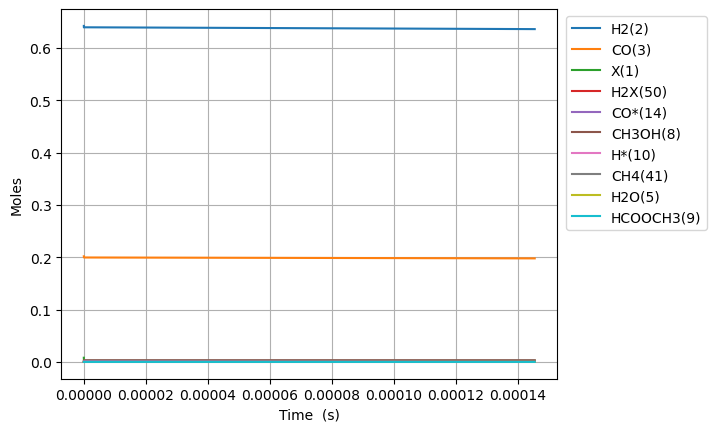

Values plotted in this chart, from the file beside it:
Time (s), Volume (m^3), N2, Ne, X(1), H2(2), CO(3), CO2(4), H2O(5), CH2O(6), HCOOH(7), CH3OH(8), HCOOCH3(9), H*(10), O*(11), OH*(12), H2O*(13), CO*(14), CO2*(15), HCO*(16), HCOO*(17), COOH*(18), CH2O*(19), CH3O*(20)
0.0, 0.002725, 0.1557, 0.0, 0.008019, 0.6424, 0.2019, 0.0, 0.0, 0.0, 0.0, 0.0, 0.0, 0.0, 0.0, 0.0, 0.0, 0.0, 0.0, 0.0, 0.0, 0.0, 0.0, 0.0
7.690206623990801e-25, 0.002725, 0.1557, 0.0, 0.008019, 0.6424, 0.2019, -1.5926931336799393e-137, 1.491786263505456e-166, 4.411876369117098e-53, -3.724525793705666e-185, -5.820422155140328e-119, 6.982554195582375e-144, 1.795981544135776e-18, 2.8910779430159875e-111, -4.8738692580768036e-141, 1.490954768300461e-166, 1.1830353158747539e-18, -6.223430926616933e-145, 1.3321891564726073e-55, 7.813375952455669e-172, 5.626555934023151e-162, 4.993711556144448e-71, 9.63840004633267e-95
2.1532578547174243e-24, 0.002725, 0.1557, 0.0, 0.008019, 0.6424, 0.2019, 2.6733884956226253e-136, 6.944686434760654e-165, 1.2353253833527877e-52, 1.0889835266587103e-183, 5.751008375151845e-118, 1.0960264292285866e-142, 5.028748323580165e-18, 8.153350391620523e-110, 8.180952229997453e-140, 6.940815589712643e-165, 3.3124988844493098e-18, 1.194683435763793e-143, 2.0132041780717375e-54, 2.285721319877127e-170, 1.565016240960654e-160, 3.016201779911247e-70, 1.4565639067400633e-93
4.9217322393541125e-24, 0.002725, 0.1557, 0.0, 0.008019, 0.6424, 0.2019, 3.1514450462668643e-134, 3.668971460185581e-162, 2.823600876234943e-52, 2.6778935490431983e-181, 3.17197508470511e-116, 4.3316873091135064e-141, 1.1494281882468913e-17, 1.7735533699083743e-108, 9.643873783043917e-138, 3.666926440566367e-162, 7.571426021598408e-18, 1.2675568795522978e-141, 2.1657131818098825e-53, 1.7678113077243315e-168, 3.81977872268133e-158, 1.4521713205268097e-69, 1.5669246176187864e-92
1.0458681008627489e-23, 0.002725, 0.1557, 0.0, 0.008019, 0.6424, 0.2019, 2.4911316487519347e-132, 1.2339303346938516e-159, 6.000151861999254e-52, 4.325797119947128e-179, 1.2484105010438292e-114, 1.4987648934611033e-139, 2.442534900024627e-17, 3.287948953518618e-107, 7.623220075014047e-136, 1.2332425638101778e-159, 1.608928029589655e-17, 1.0023448653327588e-139, 1.990663533170914e-52, 1.2251872255154573e-166, 6.401341946330002e-156, 6.342013676303702e-69, 1.4403098349305294e-91
2.1532578547174244e-23, 0.002725, 0.1557, 0.0, 0.008019, 0.6424, 0.2019, 1.7630736901529343e-130, 3.5975962595293906e-157, 1.2353253833527876e-51, 6.614938372481016e-177, 4.4111338780325705e-113, 4.9525259550324254e-138, 5.0287483235800454e-17, 5.651418891179288e-106, 5.395258293738854e-134, 3.595591023180752e-157, 3.31249888444926e-17, 7.11009144952953e-138, 1.703054563256614e-51, 8.102716770124858e-165, 9.321939506506516e-154, 2.6476658670687946e-68, 1.2322772783936507e-90
4.3680373624267747e-23, 0.002725, 0.1557, 0.0, 0.008019, 0.6424, 0.2019, 1.1856459815418116e-128, 9.817919514823518e-155, 2.505945777658511e-51, 1.1572081708810938e-174, 1.4821030668827042e-111, 1.60869181157795e-136, 1.0201175170690667e-16, 9.367723076793723e-105, 3.6282466774854245e-132, 9.812447180613754e-155, 6.719640594168378e-17, 4.793069265437527e-136, 1.4081184467427695e-50, 5.2653231991020797e-163, 1.2713301518756442e-151, 1.0816578979106037e-67, 1.018973043133018e-89
8.797596377845476e-23, 0.002725, 0.1557, 0.0, 0.008019, 0.6424, 0.2019, 7.777910758516045e-127, 2.594700091442252e-152, 5.0471865662699567e-51, 2.9339837758741093e-172, 4.859500029296055e-110, 5.18587451794381e-135, 2.0546028864911045e-16, 1.52558744378097e-103, 2.3801521537474188e-130, 2.5932538516294333e-152, 1.353392401360625e-16, 3.1559710832150893e-134, 1.1450585354513897e-49, 3.3951353354949426e-161, 1.6795116367016983e-149, 4.372234165674524e-67, 8.287784362748121e-89
1.7656714408682878e-22, 0.002725, 0.1557, 0.0, 0.008019, 0.6424, 0.2019, 5.040955161622186e-125, 6.750547202920804e-150, 1.012966814349284e-50, 1.1176649410498652e-169, 1.5744524931270352e-108, 1.6660090751076578e-133, 4.123573625334836e-16, 2.4632616655539535e-102, 1.5426044642154332e-128, 6.746784567630161e-150, 2.7162490852480523e-16, 2.0594205112178015e-132, 9.235311914355482e-49, 2.1815595682540706e-159, 2.1844837664397313e-147, 1.7580561285612508e-66, 6.687083807802416e-88
3.5374950470357685e-22, 0.002725, 0.1557, 0.0, 0.008019, 0.6424, 0.2019, 3.248460722219504e-123, 1.7431401136282667e-147, 2.0294631297938577e-50, 5.250520852907697e-167, 5.0725374472736275e-107, 5.3475944308447014e-132, 8.261515103020915e-16, 3.961472345144497e-101, 9.94075427255203e-127, 1.7421685182414498e-147, 5.441962453022321e-16, 1.3447909239494763e-130, 7.418304767414827e-48, 1.4005120210046624e-157, 2.820237064884298e-145, 7.050591395909038e-66, 5.375743621237078e-87
7.081142259370729e-22, 0.002725, 0.1557, 0.0, 0.008019, 0.6424, 0.2019, 2.088615625595927e-121, 4.486998726276731e-145, 4.062455760682993e-50, 2.6371907046133468e-164, 1.6306493456929351e-105, 1.7214669953040346e-130, 1.6537398058387551e-15, 6.362007003908001e-100, 6.391461537427892e-125, 4.484497752748554e-145, 1.0893389188568517e-15, 8.872470066830269e-129, 5.946689473021035e-47, 9.016702586922252e-156, 3.629686077423754e-143, 2.8239141611850705e-65, 4.316240707148677e-86
1.4168436684040652e-21, 0.002725, 0.1557, 0.0, 0.008019, 0.6424, 0.2019, 1.342936853657519e-119, 1.154521952417931e-142, 8.128441022461214e-50, 1.3489556737863692e-161, 5.242371406713318e-104, 5.623084085688023e-129, 3.3089163969098717e-15, 1.0221878842879259e-98, 4.109577042848849e-123, 1.1538784423482077e-142, 2.179624265965153e-15, 5.995149093215199e-127, 4.762174555790932e-46, 5.88976284277836e-154, 4.6696715278463545e-141, 1.1303017063003511e-64, 3.4675713112654605e-85
2.8343025533380494e-21, 0.002725, 0.1557, 0.0, 0.008019, 0.6424, 0.2019, 8.654996767773945e-118, 2.9768981211531977e-140, 1.6260411546017458e-49, 6.946882961453696e-159, 1.6893703521815377e-102, 1.944195600621895e-127, 6.6192695790432656e-15, 1.6465094453766614e-97, 2.6485501568686392e-121, 2.9752388508869683e-140, 4.3601949601780036e-15, 4.237894452584795e-125, 3.8116697784031695e-45, 4.070953928121747e-152, 6.020474577544336e-139, 4.52268258757528e-64, 2.7931964685399733e-84
5.669220323206018e-21, 0.002725, 0.1557, 0.0, 0.008019, 0.6424, 0.2019, 5.610024847181458e-116, 7.718964543601035e-138, 3.2524352593129157e-49, 3.601730918138093e-156, 5.4755953208943114e-101, 8.098010480702847e-126, 1.3239975943274694e-14, 2.667526460812829e-96, 1.716744244338899e-119, 7.714662129399673e-138, 8.7213363485887e-15, 3.2319379331724306e-123, 3.0501080647919146e-44, 3.387647558949114e-150, 7.805950776891084e-137, 1.8093786621793498e-63, 2.2635049549616454e-83
1.1339055862941956e-20, 0.002725, 0.1557, 0.0, 0.008019, 0.6424, 0.2019, 3.679086888738375e-114, 2.024871789622532e-135, 6.505223468734942e-49, 1.8897744717080201e-153, 1.7957867867413542e-99, 5.061792924818661e-124, 2.6481388671596123e-14, 4.3723131816785e-95, 1.1258484674361297e-117, 2.023743161859386e-135, 1.7443619125350078e-14, 2.755757284389862e-121, 2.4403953863568225e-43, 4.232004521528869e-148, 1.0239876584155137e-134, 7.238459842230632e-63, 1.856453919834803e-82
2.2678726942413833e-20, 0.002725, 0.1557, 0.0, 0.008019, 0.6424, 0.2019, 2.467552758128209e-112, 5.4319680518392335e-133, 1.3010799887577736e-48, 1.0141354485378013e-150, 6.024191060966014e-98, 4.95813061743696e-122, 5.296421412767325e-14, 7.328237886386625e-94, 7.551002780752699e-116, 5.428940368433561e-133, 3.488818467863277e-14, 2.7019804747551144e-119, 1.9524398904059584e-42, 8.310032568785685e-146, 1.3738469877447805e-132, 2.896641530981054e-62, 1.5579854645087537e-81
4.5358069101357586e-20, 0.002725, 0.1557, 0.0, 0.008019, 0.6424, 0.2019, 1.7243766221455202e-110, 1.5181703122792537e-130, 2.602195272525829e-48, 5.671026353240187e-148, 2.106181765506131e-96, 6.313368322258895e-120, 1.0592986503756457e-13, 1.2793980294319845e-92, 5.276759476102314e-114, 1.5173241106515073e-130, 6.977731578423786e-14, 3.082004162715766e-117, 1.5620013463104052e-41, 2.1313056511919036e-143, 1.920762304492106e-130, 1.1623276232936702e-61, 1.363445346928042e-80
9.071675341924509e-20, 0.002725, 0.1557, 0.0, 0.008019, 0.6424, 0.2019, 1.2973866693400773e-108, 4.567778221150916e-128, 5.204425840059926e-48, 3.4148031664574744e-145, 7.931344874680169e-95, 9.288504633237647e-118, 2.1186116684829555e-13, 2.4037194791585516e-91, 3.970084117549001e-112, 4.565232220045878e-128, 1.3955557799160696e-13, 4.116740529146055e-115, 1.2496208508623774e-40, 6.363160920052501e-141, 2.89181745202128e-128, 4.766078293898535e-61, 1.2863083199175851e-79
1.8143412205502008e-19, 0.002725, 0.1557, 0.0, 0.008019, 0.6424, 0.2019, 1.160976768869887e-106, 1.6341143787075612e-125, 1.040888697512007e-47, 2.446626029764748e-142, 3.5562592099100332e-93, 1.655733090862994e-115, 4.2372377043355074e-13, 5.36490550152898e-90, 3.55259636645471e-110, 1.6332035505196117e-125, 2.791121023909807e-13, 6.906836475820918e-113, 9.997045901447781e-40, 2.3337994785616067e-138, 5.181157108410434e-126, 2.2799506409966624e-60, 1.4482094148648007e-78
3.6286885932657006e-19, 0.002725, 0.1557, 0.0, 0.008019, 0.6424, 0.2019, 2.0123367509171124e-104, 1.1314093895185648e-122, 2.081780924520829e-47, 3.399671512834315e-139, 3.098815343598301e-91, 5.748452314799039e-113, 8.474489774592341e-13, 2.3111957498809627e-88, 6.157585075665955e-108, 1.1307787594786825e-122, 5.582251511282707e-13, 2.3191861395981776e-110, 7.997668357000969e-39, 1.710452395861527e-135, 1.8010648824581048e-123, 2.107219798055568e-59, 3.1898340255795632e-77
7.257383338696701e-19, 0.002725, 0.1557, 0.0, 0.008019, 0.6424, 0.2019, 1.1576410473182088e-101, 2.600806986555681e-119, 4.163565378526077e-47, 1.567035000714015e-135, 8.949313604005834e-89, 6.624362420257637e-110, 1.6948993909312924e-12, 3.30969487657186e-86, 3.542233199962237e-105, 2.5993573313224705e-119, 1.1164512483570196e-12, 2.627442283590204e-107, 6.398147336606079e-38, 4.3627142835894325e-132, 2.0764868226011984e-120, 4.667658365897384e-58, 2.321745290411911e-75
1.4514772829558702e-18, 0.002725, 0.1557, 0.0, 0.008019, 0.6424, 0.2019, 1.0929155943675864e-98, 9.819883670161047e-116, 8.327134286500734e-47, 1.1839137020157384e-131, 4.227338770729069e-86, 1.2511201028105064e-106, 3.3898002155581753e-12, 7.807037847135625e-84, 3.344175981014471e-102, 9.814410153981558e-116, 2.232903441831196e-12, 4.9198312763472265e-104, 5.1185229243223225e-37, 1.9682041442655467e-128, 3.922356824865853e-117, 1.4106342933923478e-56, 2.745481279451295e-73
2.9029551811282704e-18, 0.002725, 0.1557, 0.0, 0.008019, 0.6424, 0.2019, 1.1086963222210042e-95, 3.984597243556413e-112, 1.6654272102746583e-46, 9.6095142660711e-128, 2.1443466365996643e-83, 2.53843693578702e-103, 6.779601855543007e-12, 1.9803566879661306e-81, 3.3924630094794293e-99, 3.982376228968785e-112, 4.465807824846258e-12, 9.938684535960283e-101, 4.094820352882627e-36, 1.058727275944235e-124, 7.959254367200555e-114, 4.480825596064411e-55, 3.482168350563866e-71
5.805910977473071e-18, 0.002725, 0.1557, 0.0, 0.008019, 0.6424, 0.2019, 1.133881103268274e-92, 1.6300414166210215e-108, 3.3308547750501273e-46, 7.86419085775486e-124, 1.0965375390509422e-80, 5.192237608043228e-100, 1.3559205098436917e-11, 5.066231438426845e-79, 3.4695261016326747e-96, 1.6291328025562863e-108, 8.931616575143224e-12, 2.028458434859304e-97, 3.2758570739303057e-35, 6.458264282629486e-121, 1.6284161318656065e-110, 1.432536403123205e-53, 4.451692230688347e-69
1.161182257016267e-17, 0.002725, 0.1557, 0.0, 0.008019, 0.6424, 0.2019, 1.1605464366747729e-89, 6.673502712061235e-105, 6.661709955752141e-46, 6.44246031869695e-120, 5.611631086882018e-78, 1.0628690115499098e-96, 2.7118411435921646e-11, 1.2978366818015453e-76, 3.5511206320913537e-93, 6.669782546003473e-105, 1.786323401280452e-11, 4.147780795942814e-94, 2.6206859538005267e-34, 4.384700088887636e-117, 3.3350561159727005e-107, 4.583585924228638e-52, 5.695493876963182e-67
2.322364575554187e-17, 0.002725, 0.1557, 0.0, 0.008019, 0.6424, 0.2019, 1.1875691374725763e-86, 2.7315602308865734e-101, 1.3323421963228474e-45, 5.279136398381605e-116, 2.871150341245247e-75, 2.175234476713494e-93, 5.423682351767809e-11, 3.3277872847885207e-74, 3.6338109519953354e-90, 2.7300373196249362e-101, 3.5726468636396586e-11, 8.48406882324573e-91, 2.0965488457134177e-33, 3.217878266566719e-113, 6.832101224767074e-104, 1.4667263233610294e-50, 7.2851419917346776e-65
4.644729212630027e-17, 0.002725, 0.1557, 0.0, 0.008019, 0.6424, 0.2019, 1.2144097268999098e-83, 1.1173217405507944e-97, 2.6646898689444736e-45, 4.3272045279235e-112, 1.4680236628379724e-72, 4.448793621526538e-90, 1.0847364530833356e-10, 8.54660038289977e-72, 3.7159487153242736e-87, 1.1166986477838292e-97, 7.145293687665864e-11, 1.7346878707410238e-87, 1.6772390533366232e-32, 2.4776024724974573e-109, 1.400034893829e-100, 4.693515605511083e-49, 9.312249231979289e-63
6.967093849705868e-17, 0.002725, 0.1557, 0.0, 0.008019, 0.6424, 0.2019, 1.1771653872258181e-82, 1.3061731713007724e-96, 3.997053883166126e-45, 5.4948187291723376e-111, 1.2774488894571347e-71, 4.758460029079985e-89, 1.6271046472612435e-10, 6.584090138456546e-71, 3.601987285794455e-86, 1.3054447307414474e-96, 1.071794041099986e-10, 1.8553916956482447e-86, 4.979303356647993e-32, 3.1292859180424315e-108, 1.498034800162718e-99, 2.245461855430928e-48, 6.258606121683665e-62
9.289458486781708e-17, 0.002725, 0.1557, 0.0, 0.008019, 0.6424, 0.2019, 7.482666374295477e-82, 1.0242824832684342e-95, 5.329460070090715e-45, 4.854039029611609e-110, 7.629792321861115e-71, 3.516302154445329e-88, 2.1694728177104344e-10, 3.299966706663951e-70, 2.289608430308249e-85, 1.0237112351225867e-95, 1.4290587033641653e-10, 1.3710096780149028e-85, 1.0849639704783957e-31, 2.7444191156852514e-107, 1.1072708197785974e-98, 7.431703482860558e-48, 2.87883799919251e-61
1.3934187760933387e-16, 0.002725, 0.1557, 0.0, 0.008019, 0.6424, 0.2019, 1.8405575679804895e-80, 4.395743446131246e-94, 7.994588512379153e-45, 3.1353107419178074e-108, 1.797683584604216e-69, 1.4371275836636717e-86, 3.254209102918686e-10, 4.432708508695508e-69, 5.631892042972329e-84, 4.393291880831085e-94, 2.1435880042606817e-10, 5.602876459090233e-84, 3.1493155470283046e-31, 1.7408817039783605e-105, 4.5264484273132344e-97, 4.33616098155824e-47, 3.506098442616904e-60
1.8578917035085068e-16, 0.002725, 0.1557, 0.0, 0.008019, 0.6424, 0.2019, 1.2865688290719721e-79, 3.7882512694538154e-93, 1.0660520535694244e-44, 3.2608934967952007e-107, 1.1240675013367466e-68, 1.1804777804142892e-85, 4.3389453008672643e-10, 2.334519774944241e-68, 3.936752956979015e-83, 3.7861383991459e-93, 2.8581172681290874e-10, 4.602159652526061e-83, 6.88719759421634e-31, 1.8019506601522125e-104, 3.7189539329642337e-96, 1.4426930827650812e-46, 1.6204357027151188e-59
2.322364630923675e-16, 0.002725, 0.1557, 0.0, 0.008019, 0.6424, 0.2019, 6.70600068848373e-79, 2.6183893828925494e-92, 1.332823125523422e-44, 2.6450731356842717e-106, 5.420048264398425e-68, 7.450800683634349e-85, 5.423681405322847e-10, 9.432067529498992e-68, 2.0519602275207483e-82, 2.6169289501089893e-92, 3.572646492324518e-10, 2.90468010001537e-82, 1.2921319378618963e-30, 1.4537893424510118e-103, 2.348391205796448e-95, 3.890027137622463e-46, 5.93651079195352e-59
3.251310485754011e-16, 0.002725, 0.1557, 0.0, 0.008019, 0.6424, 0.2019, 6.177730982442314e-77, 1.0642091928691285e-89, 1.8681150093879258e-44, 2.8763577284207213e-103, 2.76292228617879e-66, 1.5720642964470072e-82, 7.593153327879074e-10, 2.4810325679971373e-66, 1.8903264866864794e-80, 1.0636152140433196e-89, 5.00170481920445e-10, 6.1283833786736345e-80, 3.535507954936886e-30, 1.5423763732081348e-100, 4.980000314076231e-93, 2.2933113595211152e-45, 9.163466802306223e-58
4.180256340584347e-16, 0.002725, 0.1557, 0.0, 0.008019, 0.6424, 0.2019, 5.1626740510842805e-76, 1.1277992794600732e-88, 2.407781650161353e-44, 3.3417611423680136e-102, 1.9698791500038326e-65, 1.4680277502358217e-81, 9.762624870703443e-10, 1.5383731842442975e-65, 1.5797318318542008e-79, 1.127169702156332e-88, 6.430762984951441e-10, 5.722791446046917e-79, 7.453280066024269e-30, 1.7867273797945134e-99, 4.656987110976335e-92, 7.735053097542143e-45, 4.6588226687957897e-57
6.038148050245019e-16, 0.002725, 0.1557, 0.0, 0.008019, 0.6424, 0.2019, 3.910063152945037e-74, 2.5087215530558374e-86, 3.5295297922384416e-44, 1.2731992646763192e-99, 8.715172181161919e-64, 1.8498042536023557e-79, 1.4101566817293004e-09, 4.3982244470855184e-64, 1.1964570909136866e-77, 2.5073194224117566e-86, 9.288878833114648e-10, 7.210975000138932e-77, 2.2734810565675172e-29, 6.669021760477527e-97, 5.9212900932534295e-90, 5.291523324199516e-44, 7.748639694161633e-56
9.753931469566362e-16, 0.002725, 0.1557, 0.0, 0.008019, 0.6424, 0.2019, 9.336979370963406e-72, 1.9269679156343733e-83, 6.420504101789668e-44, 1.6231604150732671e-96, 1.0537778112225112e-61, 7.172148968228276e-77, 2.277944615411894e-09, 3.4693247287798595e-62, 2.857135234830709e-75, 1.9258880142079512e-83, 1.5005108596133796e-09, 2.7958557773736243e-74, 9.864823346937416e-29, 8.174242480911237e-94, 2.3425066669627915e-87, 6.668269153476541e-43, 2.959486721556304e-54
1.7185498308209051e-15, 0.002725, 0.1557, 0.0, 0.008019, 0.6424, 0.2019, 4.229332192334268e-69, 3.073371212538953e-80, 2.566119386044592e-43, 4.749178153232193e-93, 2.3926180798665336e-59, 5.7286562207399755e-74, 4.013518660127914e-09, 5.012357117411193e-60, 1.2942508857219337e-72, 3.0716395372365556e-80, 2.643756038901274e-09, 2.2331379160917495e-71, 5.577132246047168e-28, 2.220215373383581e-90, 1.946079986641313e-84, 1.2777400337910272e-41, 1.916156378558365e-52
3.2048631985494426e-15, 0.002725, 0.1557, 0.0, 0.008019, 0.6424, 0.2019, 2.702323293498315e-66, 7.32306985295016e-77, 4.0420883541218116e-42, 2.2737718102465903e-89, 7.650653918993508e-57, 6.8279177182524915e-71, 7.484659457989506e-09, 1.0477893263012269e-57, 8.270443997980724e-70, 7.318899321449994e-77, 4.9302433042208545e-09, 2.6616424241684613e-68, 3.708383604655011e-27, 9.246578188094068e-87, 2.4985103487524832e-81, 3.119764201434116e-40, 1.6453816047954752e-50
4.69117656627798e-15, 0.002725, 0.1557, 0.0, 0.008019, 0.6424, 0.2019, 3.248892168874059e-65, 1.0905049773320063e-75, 2.0864176400040805e-41, 3.7818224382606916e-88, 8.194285593732481e-56, 9.265090706094863e-70, 1.0955790532480608e-08, 1.0235717062395045e-56, 9.943439476973494e-69, 1.0898827480165114e-75, 7.216726445206471e-09, 3.6116940155831136e-67, 1.1146113898683465e-26, 1.5049132490275975e-85, 3.4376808785556676e-80, 1.6653169638384635e-39, 1.2990687532038819e-49
6.177489934006518e-15, 0.002725, 0.1557, 0.0, 0.008019, 0.6424, 0.2019, 2.3740570737710686e-64, 1.0105152930243223e-74, 7.184652755570527e-41, 4.0312670914612285e-87, 5.531226918594545e-55, 7.986920163495352e-69, 1.4426911881814923e-08, 6.210380888211278e-56, 7.266078796067809e-68, 1.0099379112035126e-74, 9.503205461867608e-09, 3.1134296158584673e-66, 2.4701560472230982e-26, 1.5773410243666824e-84, 2.9978831544698535e-79, 5.780859239451391e-39, 6.4790162703477024e-49
7.663803301735056e-15, 0.002725, 0.1557, 0.0, 0.008019, 0.6424, 0.2019, 1.3166611997842355e-63, 7.204301983870313e-74, 1.954990381867429e-40, 3.383344957104883e-86, 2.867816563139225e-54, 5.353459018401191e-68, 1.7898023504144455e-08, 2.8984060202567687e-55, 4.0298579400965295e-67, 7.200180742683654e-74, 1.1789680354213526e-08, 2.086855924845687e-65, 4.626730006649968e-26, 1.3044258839345786e-83, 2.0304922112638239e-78, 1.5772516588367876e-38, 2.4732032676629465e-48
1.0636430037192132e-14, 0.002725, 0.1557, 0.0, 0.008019, 0.6424, 0.2019, 2.7102812448832158e-62, 2.7123864214757025e-72, 9.385949130227848e-40, 1.978777183985722e-84, 5.114460805612235e-53, 1.7844009738580858e-66, 2.484021756093502e-08, 4.2329038026808213e-54, 8.295540077320206e-66, 2.710830814776026e-72, 1.6362617765993238e-08, 6.955817833866334e-64, 1.204472194574905e-25, 7.40117873037484e-82, 6.920109690391034e-77, 7.584551933425739e-38, 2.2349294191590617e-47
1.3609056772649207e-14, 0.002725, 0.1557, 0.0, 0.008019, 0.6424, 0.2019, 1.966492888819405e-61, 2.5514607635364688e-71, 3.0139664227996546e-39, 2.2723357433341088e-83, 3.296029317485784e-52, 1.5530198501278783e-65, 3.178237268802637e-08, 2.55396677702932e-53, 6.019155496208223e-65, 2.5499936813635996e-71, 2.0935538680618152e-08, 6.053852466537618e-63, 2.488653612787739e-25, 8.301844166425124e-81, 6.116096347786847e-76, 2.4364643355519293e-37, 1.0273999853135272e-46
1.658168350810628e-14, 0.002725, 0.1557, 0.0, 0.008019, 0.6424, 0.2019, 1.0090184279632412e-60, 1.7342862285617256e-70, 7.764153284048844e-39, 1.8505527245576205e-82, 1.5236917103060066e-51, 9.507023889321862e-65, 3.87244888698094e-08, 1.1231454352525956e-52, 3.0885639684076345e-64, 1.7332868119486818e-70, 2.550844309816446e-08, 3.705940835920331e-62, 4.475026414810604e-25, 6.5829662294066724e-80, 3.828358247074408e-75, 6.277331181899626e-37, 3.552581037499078e-46
2.2526936979020432e-14, 0.002725, 0.1557, 0.0, 0.008018, 0.6424, 0.2019, 4.498336645961695e-59, 2.830697647093826e-68, 3.7211144414400426e-38, 8.086347101281157e-80, 3.7656820173727744e-50, 7.865008882861047e-63, 5.260860433669472e-08, 2.4720673609659473e-51, 1.3773866519291224e-62, 2.829007082889575e-68, 3.4654202442316746e-08, 3.0658879309197975e-60, 1.1176355710583653e-24, 1.9146957376025748e-77, 3.849943210899031e-73, 3.008791311259417e-36, 3.312614321123301e-45
2.847219044993458e-14, 0.002725, 0.1557, 0.0, 0.008018, 0.6424, 0.2019, 3.730751710023446e-58, 3.137823746855741e-67, 1.194131557397355e-37, 1.0517360138894335e-78, 2.604499012504853e-49, 7.539057202592571e-62, 6.649256384067422e-08, 1.6553429788463737e-50, 1.142502784923438e-61, 3.1359318863249286e-67, 4.379989579903922e-08, 2.9388254700847133e-59, 2.2546416248333165e-24, 2.2863652424442878e-76, 3.897993071934022e-72, 9.655623689580818e-36, 1.5407406303243873e-44
3.441744392084873e-14, 0.002725, 0.1557, 0.0, 0.008018, 0.6424, 0.2019, 1.9519013892589982e-57, 2.1215340082465238e-66, 3.0448988578168952e-37, 8.311208288052974e-78, 1.1953878750996189e-48, 4.527552688580054e-61, 8.037636726161989e-08, 7.423604078157736e-50, 5.97817503551505e-61, 2.120244890407016e-66, 5.294552316891731e-08, 1.7648987709342297e-58, 3.981510040123302e-24, 1.6785863258954084e-75, 2.4569135093023473e-71, 2.4620911512993764e-35, 5.200025043510108e-44
4.6307950862677034e-14, 0.002725, 0.1557, 0.0, 0.008018, 0.6424, 0.2019, 4.681835670995764e-56, 1.2334816192469392e-64, 1.3694591768223034e-36, 9.824547165409329e-76, 1.9005817754169448e-47, 1.6700422017189183e-59, 1.0814350537415989e-07, 1.1273035644626117e-48, 1.4347456014575487e-59, 1.2326946145631678e-64, 7.123657995048181e-08, 6.510050615454493e-57, 9.696531069666095e-24, 1.2773672950927066e-73, 1.1268443452568528e-69, 1.1073432415247964e-34, 3.914636914655106e-43
7.008896474633363e-14, 0.002725, 0.1557, 0.0, 0.008018, 0.6424, 0.2019, 3.9942261097493e-54, 3.116536629368089e-62, 1.1492268009073143e-35, 5.775072467882363e-73, 8.586046060917267e-46, 2.1991450004513294e-57, 1.6367590331596424e-07, 4.904063639303148e-47, 1.2260211893615754e-57, 3.114304317923191e-62, 1.0781790169726442e-07, 8.57258301940681e-55, 3.3617883709491563e-23, 3.4034016417842465e-71, 2.2138270616394293e-67, 9.292647446698931e-34, 6.326826123239474e-42
9.149187724162457e-14, 0.002725, 0.1557, 0.0, 0.008018, 0.6424, 0.2019, 3.2904550733131594e-53, 3.529270861135309e-61, 4.21614129202933e-35, 8.367190462717382e-72, 6.396915448655647e-45, 2.2625226770924634e-56, 2.1365291496003635e-07, 3.605328617504213e-46, 1.0103704054671943e-56, 3.526719319402345e-61, 1.4074018862440992e-07, 8.819622902976393e-54, 7.47734176400282e-23, 4.539132935445786e-70, 2.435677293972039e-66, 3.409171776410653e-33, 3.2300144135358764e-41
1.1289478973691551e-13, 0.002725, 0.1557, 0.0, 0.008018, 0.6424, 0.2019, 1.8419397339179043e-52, 2.395432084403222e-60, 1.179913387173829e-34, 6.585591382514136e-71, 3.0843323746804017e-44, 1.39051170364886e-55, 2.636278872592354e-07, 1.7254243285769413e-45, 5.6592956365624e-56, 2.393641782077855e-60, 1.7366162044263576e-07, 5.420397135209324e-53, 1.4047655743113593e-22, 3.0744357406991363e-69, 1.607694439524974e-65, 9.540778208217679e-33, 1.1387513993671492e-40
1.557006147274974e-13, 0.002725, 0.1557, 0.0, 0.008017, 0.6424, 0.2019, 4.649213541379775e-51, 1.4883851161847544e-58, 5.9819298639644874e-34, 9.509030718362764e-69, 5.291343592929785e-43, 5.575851154794476e-54, 3.6357169139710065e-07, 2.9124824087446917e-44, 1.4324846330588104e-54, 1.4871235342000769e-58, 2.395019188620616e-07, 2.173540942428796e-51, 3.6848922890357503e-22, 2.2779502634048434e-67, 9.029934079365367e-64, 4.8369855102689647e-32, 9.07221726826457e-40
1.985064397180793e-13, 0.002725, 0.1557, 0.0, 0.008017, 0.6424, 0.2019, 3.558098485428153e-50, 1.5341938348411612e-57, 1.9841751075596036e-33, 1.2235712546864284e-67, 3.417147920706745e-42, 4.9906990829616745e-53, 4.635072708836347e-07, 1.870045461846085e-43, 1.0980039481708323e-53, 1.532830354378074e-57, 3.0533879717514924e-07, 1.9454385839192678e-50, 7.635783821164345e-22, 2.4063870645613403e-66, 9.071004533152163e-63, 1.6044023457321023e-31, 3.948713926718722e-39
2.413122647086612e-13, 0.002725, 0.1557, 0.0, 0.008017, 0.6424, 0.2019, 1.787550647098691e-49, 1.0016723617302111e-56, 5.180331163053642e-33, 9.804222950994372e-67, 1.5132037349954935e-41, 2.9006037676102393e-52, 5.634345808853932e-07, 8.247683199086809e-43, 5.524572367457478e-53, 1.0007484089244976e-56, 3.711722556018574e-07, 1.1306910503521048e-49, 1.3716570776178045e-21, 1.6488397647677555e-65, 5.810587613865008e-62, 4.188809838245226e-31, 1.279319172955157e-38
2.841180896992431e-13, 0.002725, 0.1557, 0.0, 0.008016, 0.6424, 0.2019, 7.062419533384024e-49, 5.074413166804755e-56, 1.1576665680297696e-32, 6.08687013220681e-66, 5.391654781347103e-41, 1.32793389667637e-51, 6.633535765818801e-07, 2.9291298220209486e-42, 2.186164246948522e-52, 5.069578552847097e-56, 4.3700229436251027e-07, 5.1764429771642454e-49, 2.2386286443633805e-21, 8.93522655022665e-65, 2.8994574323252245e-61, 9.360874953860267e-31, 3.452523711459582e-38
3.26923914689825e-13, 0.002725, 0.1557, 0.0, 0.008016, 0.6424, 0.2019, 2.3573645190255728e-48, 2.143974790018391e-55, 2.3154439117963714e-32, 3.1481464844786788e-65, 1.6401230510306616e-40, 5.119179109975672e-51, 7.63264213165441e-07, 8.88678684448121e-42, 7.309921102859521e-52, 2.14186840246825e-55, 5.028289136777962e-07, 1.9955144164526207e-48, 3.4103868120900224e-21, 4.07061410495344e-64, 1.2097390018163652e-60, 1.8722638323020205e-30, 8.131897145844027e-38
4.1253556467098877e-13, 0.002725, 0.1557, 0.0, 0.008016, 0.6424, 0.2019, 2.0105649030656695e-47, 3.331620678473553e-54, 7.338904115847659e-32, 9.38165641263614e-64, 1.1210846914477544e-39, 6.09514061973617e-50, 9.63060229823639e-07, 6.049036445180887e-41, 6.274085019593343e-51, 3.327934450180882e-54, 6.344718948567264e-07, 2.375954773399815e-47, 6.851792929081137e-21, 7.389050356453404e-63, 1.8221404887546057e-59, 5.934219982057807e-30, 3.386383100480656e-37
4.981472146521526e-13, 0.002725, 0.1557, 0.0, 0.008015, 0.6424, 0.2019, 1.0727716249166002e-46, 2.477182901284307e-53, 1.8750477699228557e-31, 9.227144456833734e-63, 5.081928887224303e-39, 3.882301878410985e-49, 1.162822272654293e-06, 2.735794396587252e-40, 3.366498931204538e-50, 2.47422210105972e-53, 7.661012009113415e-07, 1.513364062253845e-46, 1.2062835374084845e-20, 5.61267425745128e-62, 1.334672558040561e-58, 1.516157825070645e-29, 1.0628934471553323e-36
5.837588646333163e-13, 0.002725, 0.1557, 0.0, 0.008014, 0.6424, 0.2019, 4.30177378439713e-46, 1.2976273921284818e-52, 4.131658222239957e-31, 6.044233444243189e-62, 1.7871681553359325e-38, 1.7865025087386364e-48, 1.3625499836589158e-06, 9.606211100872864e-40, 1.357672420623789e-49, 1.2959746987789616e-52, 8.977168336200912e-07, 6.9639775486062906e-46, 1.9410320799608094e-20, 2.988082310500978e-61, 6.914892367730968e-58, 3.3408433491728993e-29, 2.776799815643015e-36
6.693705146144801e-13, 0.002725, 0.1557, 0.0, 0.008014, 0.6424, 0.2019, 1.4249291251280797e-45, 5.48147448697188e-52, 8.174613348676908e-31, 3.1426442315359774e-61, 5.303802781269903e-38, 6.716178340759662e-48, 1.5622430050467673e-06, 2.8474888962626407e-39, 4.524693138066038e-49, 5.47409746594045e-52, 1.029318794767117e-06, 2.618035743422161e-45, 2.926090281904911e-20, 1.2983560450798032e-60, 2.8953980393592886e-57, 6.609956343909716e-29, 6.35932177874786e-36
... 3,584 more rows
